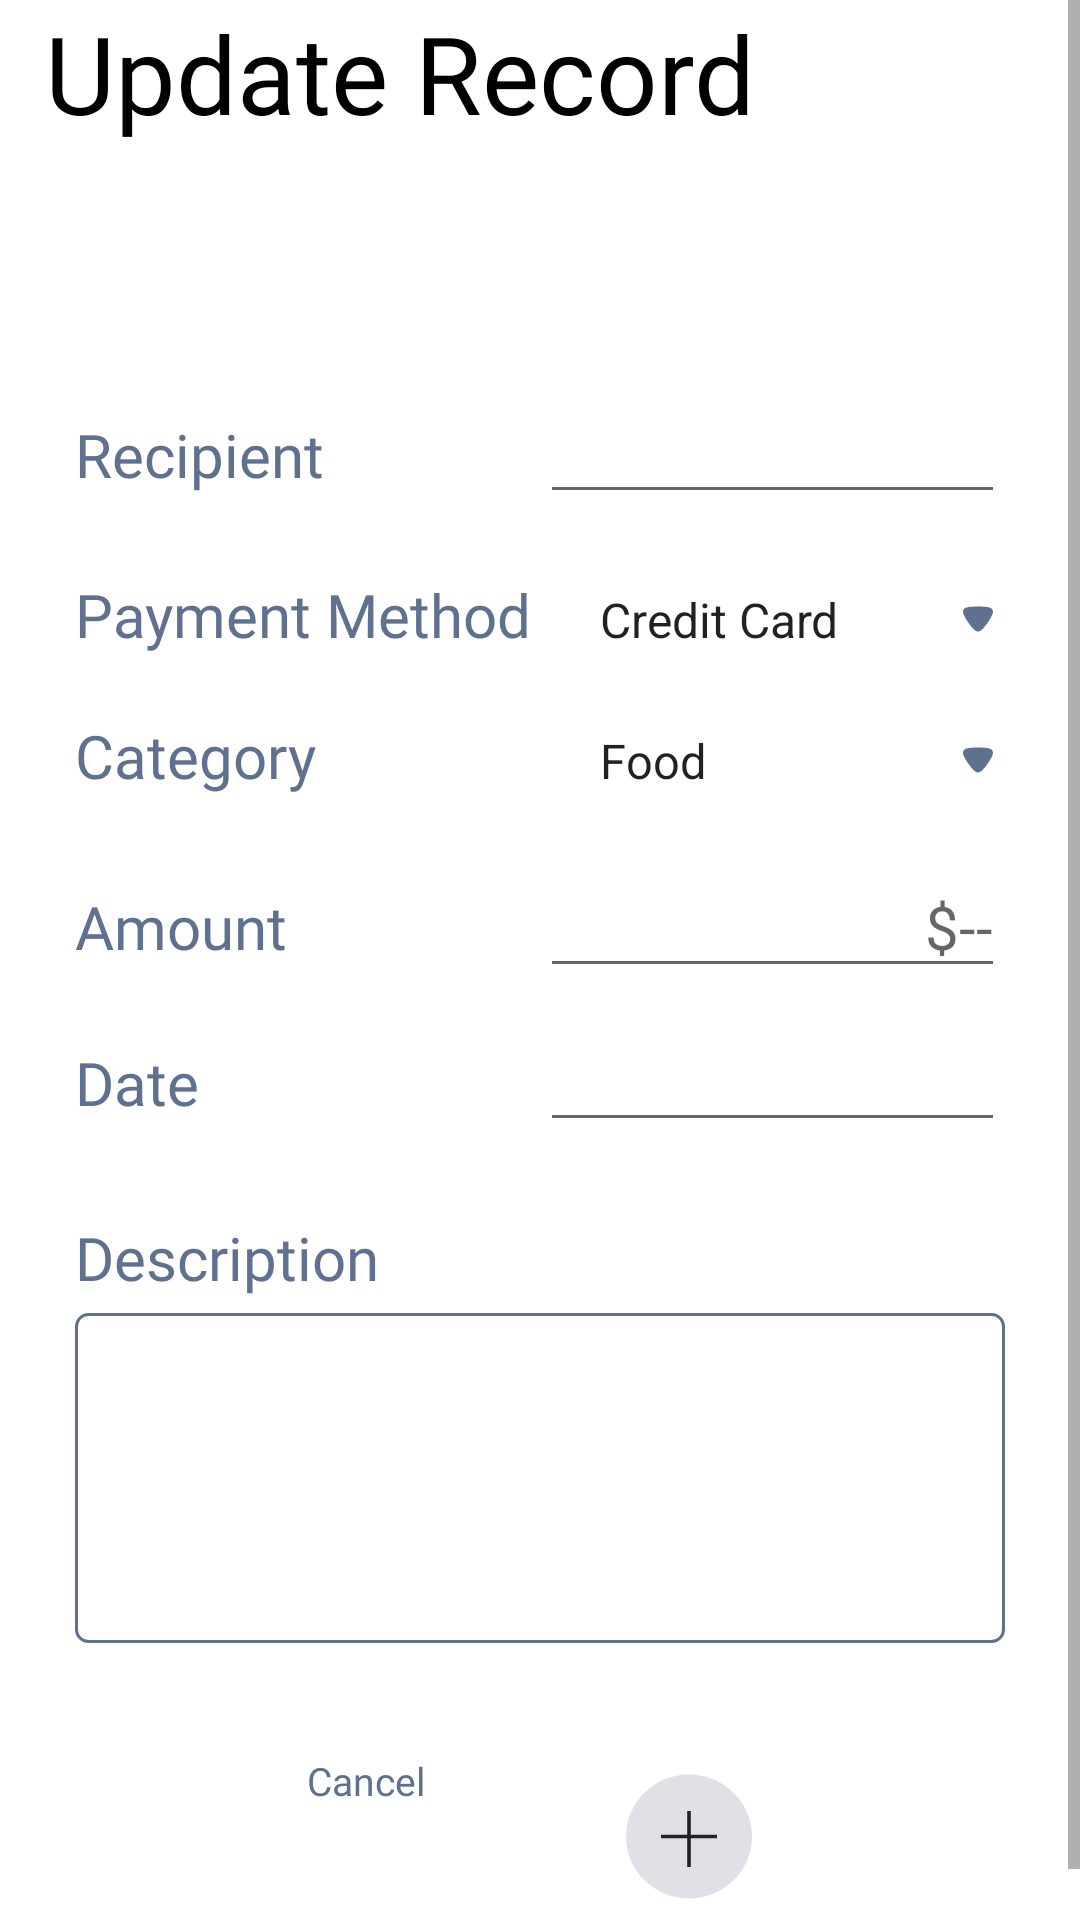

This screen was rendered from an Android layout file. Write that file and the resources it references.
<!-- AndroidManifest.xml: application theme Theme.MyFinPal -->
<!-- res/layout/fragment_update_record.xml -->
<?xml version="1.0" encoding="utf-8"?>
<ScrollView xmlns:android="http://schemas.android.com/apk/res/android"
    xmlns:tools="http://schemas.android.com/tools"
    android:layout_width="match_parent"
    android:layout_height="match_parent"
    android:fillViewport="true">

    <LinearLayout
        android:layout_width="match_parent"
        android:layout_height="wrap_content"
        android:orientation="vertical"
        tools:context=".ui.new_record.NewRecordFragment">

        <TextView
            android:id="@+id/textViewHome"
            android:layout_width="wrap_content"
            android:layout_height="100dp"
            android:fontFamily="@font/comfortaa"
            android:text="@string/title_update_record"
            android:paddingLeft="15dp"
            android:paddingRight="15dp"
            android:textColor="@color/black"
            android:textSize="36sp" />

        <LinearLayout
            android:layout_width="match_parent"
            android:layout_height="wrap_content"
            android:layout_marginTop="30dp"
            android:layout_marginStart="25dp"
            android:layout_marginEnd="25dp"
            android:orientation="vertical">

            <LinearLayout
                android:layout_width="match_parent"
                android:layout_height="wrap_content"
                android:layout_marginBottom="20dp">

                <TextView
                    android:layout_width="0dp"
                    android:layout_height="wrap_content"
                    android:layout_weight="1"
                    android:fontFamily="@font/abel"
                    android:text="Recipient"
                    android:textColor="@color/body_text"
                    android:textSize="20sp" />

                <EditText
                    android:id="@+id/recipient_et"
                    android:layout_width="0dp"
                    android:layout_height="wrap_content"
                    android:layout_weight="1"
                    android:fontFamily="@font/abel"
                    android:textColor="@color/body_text"
                    android:singleLine="true"
                    android:textAlignment="textEnd" />
            </LinearLayout>

            <LinearLayout
                android:layout_width="match_parent"
                android:layout_height="wrap_content"
                android:layout_marginBottom="20dp">

                <TextView
                    android:layout_width="0dp"
                    android:layout_height="wrap_content"
                    android:layout_weight="1"
                    android:fontFamily="@font/abel"
                    android:text="Payment Method"
                    android:textColor="@color/body_text"
                    android:textSize="20sp" />

                <Spinner
                    android:id="@+id/payment_methods_spinner"
                    android:layout_width="0dp"
                    android:layout_height="wrap_content"
                    android:layout_weight="1"
                    android:background="@drawable/custom_spinner_background"
                    android:entries="@array/payment_methods"
                    android:textAlignment="textStart" />
            </LinearLayout>

            <LinearLayout
                android:layout_width="match_parent"
                android:layout_height="wrap_content"
                android:layout_marginBottom="20dp">

                <TextView
                    android:layout_width="0dp"
                    android:layout_height="wrap_content"
                    android:layout_weight="1"
                    android:fontFamily="@font/abel"
                    android:text="Category"
                    android:textColor="@color/body_text"
                    android:textSize="20sp" />

                <Spinner
                    android:id="@+id/categories_spinner"
                    android:layout_width="0dp"
                    android:layout_height="wrap_content"
                    android:layout_weight="1"
                    android:background="@drawable/custom_spinner_background"
                    android:entries="@array/categories"
                    android:textAlignment="textStart" />
            </LinearLayout>

            <LinearLayout
                android:layout_width="match_parent"
                android:layout_height="wrap_content"
                android:layout_marginBottom="10dp">

                <TextView
                    android:layout_width="0dp"
                    android:layout_height="wrap_content"
                    android:layout_weight="1"
                    android:fontFamily="@font/abel"
                    android:text="Amount"
                    android:textColor="@color/body_text"
                    android:textSize="20sp" />

                <EditText
                    android:id="@+id/amount_et"
                    android:layout_width="0dp"
                    android:layout_height="wrap_content"
                    android:layout_weight="1"
                    android:fontFamily="@font/abel"
                    android:hint="$--"
                    android:singleLine="true"
                    android:inputType="numberDecimal"
                    android:maxLength="15"
                    android:textAlignment="textEnd"
                    android:textColor="@color/body_text"
                    android:textSize="20sp" />
            </LinearLayout>

            <LinearLayout
                android:layout_width="match_parent"
                android:layout_height="wrap_content">

                <TextView
                    android:layout_width="0dp"
                    android:layout_height="wrap_content"
                    android:layout_weight="1"
                    android:fontFamily="@font/abel"
                    android:text="Date"
                    android:textColor="@color/body_text"
                    android:textSize="20sp" />

                <EditText
                    android:id="@+id/date_et"
                    android:layout_width="0dp"
                    android:layout_height="wrap_content"
                    android:layout_weight="1"
                    android:fontFamily="@font/abel"
                    android:textColor="@color/body_text"
                    android:singleLine="true"
                    android:textAlignment="textEnd"
                    android:clickable="true"
                    android:focusable="false"
                    android:inputType="none"/>
            </LinearLayout>

            <TextView
                android:layout_width="match_parent"
                android:layout_height="wrap_content"
                android:layout_marginTop="25dp"
                android:fontFamily="@font/abel"
                android:text="Description"
                android:textColor="@color/body_text"
                android:textSize="20sp" />

            <EditText
                android:id="@+id/description_et"
                android:layout_width="match_parent"
                android:layout_height="110dp"
                android:layout_marginTop="5dp"
                android:background="@drawable/edittext_border"
                android:fontFamily="@font/abel"
                android:gravity="top"
                android:maxLines="20"
                android:padding="10dp"
                android:scrollbars="vertical"
                android:textColor="@color/body_text" />
        </LinearLayout>



        <LinearLayout
            android:layout_width="match_parent"
            android:layout_height="wrap_content"
            android:layout_marginTop="37dp"
            android:gravity="center_horizontal">

            <LinearLayout
                android:layout_width="wrap_content"
                android:layout_height="wrap_content"
                android:gravity="center"
                android:orientation="vertical">

                <ImageButton
                    android:id="@+id/cancel_btn"
                    android:layout_width="wrap_content"
                    android:layout_height="wrap_content"
                    android:background="@android:color/transparent"
                    android:src="@drawable/minus_button" />

                <TextView
                    android:layout_width="wrap_content"
                    android:layout_height="wrap_content"
                    android:fontFamily="@font/abel"
                    android:text="Cancel"
                    android:textAlignment="center"
                    android:textColor="@color/body_text"
                    android:textSize="13sp" />
            </LinearLayout>

            <LinearLayout
                android:layout_width="wrap_content"
                android:layout_height="wrap_content"
                android:layout_marginStart="60dp"
                android:gravity="center"
                android:orientation="vertical">

                <ImageButton
                    android:id="@+id/update_btn"
                    android:layout_width="wrap_content"
                    android:layout_height="wrap_content"
                    android:background="@android:color/transparent"
                    android:src="@drawable/plus_button"
                    android:clickable="true"
                    android:focusable="true" />

                <TextView
                    android:layout_width="wrap_content"
                    android:layout_height="wrap_content"
                    android:fontFamily="@font/abel"
                    android:text="Update"
                    android:textAlignment="center"
                    android:textColor="@color/body_text"
                    android:textSize="13sp" />
            </LinearLayout>
        </LinearLayout>
    </LinearLayout>
</ScrollView>
<!-- resources referenced by this layout -->
<resources>
  <string-array name="categories">
          <item>Food</item>
          <item>Shopping</item>
          <item>Health</item>
          <item>Activities</item>
          <item>Memberships</item>
          <item>Services</item>
      </string-array>
  <string-array name="payment_methods">
          <item>Credit Card</item>
          <item>Debit Card</item>
          <item>PayPal</item>
          <item>Bank Transfer</item>
          <item>Cash</item>
      </string-array>
  <color name="black">#FF000000</color>
  <color name="body_text">#60708F</color>
  <!-- drawable custom_spinner_background (drawable) -->
  <layer-list xmlns:android="http://schemas.android.com/apk/res/android">
  
      <item>
          <shape android:shape="rectangle">
              <solid android:color="@android:color/transparent" />
              <padding android:right="4dp"
                  android:left="12dp" />
              <corners android:radius="2dp" />
          </shape>
      </item>
  
      <item android:drawable="@drawable/arrow_spinner"
          android:gravity="end|center_vertical"
          android:left="20dp"/>
  </layer-list>
  <!-- drawable edittext_border (drawable) -->
  <shape xmlns:android="http://schemas.android.com/apk/res/android"
      android:shape="rectangle">
  
      <corners android:radius="4dp" />
  
      <stroke
          android:width="1dp"
          android:color="@color/body_text" />
  
      <solid android:color="@color/white" />
  </shape>
  <!-- drawable plus_button (drawable) -->
  <vector xmlns:android="http://schemas.android.com/apk/res/android"
      android:width="56dp"
      android:height="55dp"
      android:viewportWidth="56"
      android:viewportHeight="55">
    <path
        android:pathData="M7,27.5a21,20.625 0,1 0,42 0a21,20.625 0,1 0,-42 0z"
        android:fillColor="#7E869E"
        android:fillAlpha="0.25"/>
    <path
        android:pathData="M18.667,27.5H37.333"
        android:strokeWidth="1.2"
        android:fillColor="#00000000"
        android:strokeColor="#222222"/>
    <path
        android:pathData="M28,37.667V19"
        android:strokeWidth="1.2"
        android:fillColor="#00000000"
        android:strokeColor="#222222"/>
  </vector>
  <string name="title_update_record">Update Record</string>
  <style name="Theme.MyFinPal" parent="Theme.MaterialComponents.DayNight.DarkActionBar">
          
          <item name="colorPrimary">@color/black</item>
          <item name="colorPrimaryVariant">@color/black</item>
          <item name="colorOnPrimary">@color/white</item>
          
          <item name="colorSecondary">@color/teal_200</item>
          <item name="colorSecondaryVariant">@color/teal_700</item>
          <item name="colorOnSecondary">@color/black</item>
          
          <item name="android:statusBarColor">?attr/colorPrimaryVariant</item>
          
      </style>
  <!-- drawable arrow_spinner (drawable) -->
  <vector xmlns:android="http://schemas.android.com/apk/res/android"
      android:width="10dp"
      android:height="10dp"
      android:viewportWidth="10"
      android:viewportHeight="10">
    <path
        android:pathData="M4.057,8.859C4.009,8.812 3.803,8.634 3.632,8.468C2.563,7.498 0.813,4.965 0.279,3.639C0.193,3.438 0.012,2.929 -0,2.657C-0,2.396 0.06,2.148 0.182,1.911C0.352,1.615 0.619,1.378 0.935,1.248C1.154,1.165 1.81,1.035 1.822,1.035C2.539,0.905 3.705,0.833 4.993,0.833C6.221,0.833 7.339,0.905 8.068,1.011C8.079,1.023 8.894,1.153 9.173,1.295C9.683,1.556 10,2.065 10,2.61L10,2.657C9.988,3.011 9.671,3.757 9.659,3.757C9.124,5.012 7.46,7.486 6.354,8.481C6.354,8.481 6.07,8.761 5.892,8.883C5.637,9.072 5.322,9.167 5.006,9.167C4.653,9.167 4.325,9.06 4.057,8.859"
        android:fillColor="#60708F"/>
  </vector>
  <color name="white">#FFFFFFFF</color>
  <color name="teal_200">#FF03DAC5</color>
  <color name="teal_700">#FF018786</color>
</resources>
